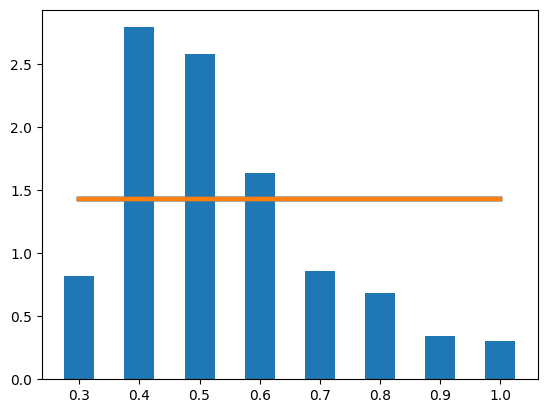
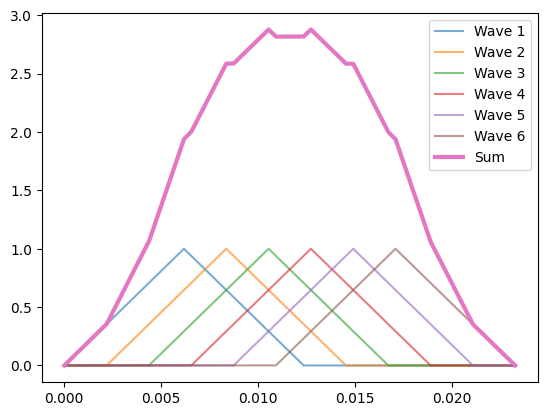

These charts were generated, in order, by the following Python code:
import numpy as np
import numpy.ma as ma
import matplotlib.pyplot as plt
from scipy.integrate import quad
from scipy.optimize import curve_fit
from scipy import stats
import math


# 默认打印禁止科学计数法
np.set_printoptions(suppress=True)
# 设置中文字体
plt.rcParams['font.sans-serif'] = ['SimHei']  # 使用 SimHei 字体
plt.rcParams['axes.unicode_minus'] = False  # 解决负号显示问题


def adjust_radius(radius_min, radius_max):
    """如果半径上下限相等，则微调radius_max，防止除零错误。"""
    # 转为numpy数组，方便处理
    radius_min = np.array(radius_min, dtype=float)
    radius_max = np.array(radius_max, dtype=float)

    # 找出相等的位置
    mask_equal = (radius_min == radius_max)

    # 微调
    radius_min[mask_equal] -= 1e-5
    radius_max[mask_equal] += 1e-5

    return radius_min, radius_max


def compute_elastoplastic_t_contact(DEM_density, DEM_modulus, DEM_miu, DEM_radius, DEM_velocity, Pier_modulus, Pier_miu, sigma_y):
    # Johnson弹塑性碰撞时长
    sigma_yd = sigma_y  # pd/pm = 1.28 for steel material
    p_d = 3.0 * sigma_yd
    modulus_star = 1/((1-DEM_miu**2)/DEM_modulus + (1-Pier_miu**2)/Pier_modulus)
    radius_star = DEM_radius
    mass_star = DEM_density * 4/3 * np.pi * radius_star**3
    velocity_relative = DEM_velocity

    coeff1 = 3 * np.pi**(5/4) * 4**(3/4) / 10
    coeff2 = p_d / modulus_star
    coeff3 = (1/2 * mass_star * velocity_relative**2 / (p_d * radius_star**3))**(-1/4)
    coeff_re = np.sqrt(coeff1 * coeff2 * coeff3)

    coeff_re = np.minimum(coeff_re, 1.0)
    print('coeff_re=', coeff_re)

    # 当速度比较小时，采用下式coeff_re2计算的恢复系数大于1，且与coeff_re相差较大，这说明使用p_d≈3.0σy不准确，故不采用
    # coeff_re2 = 3.7432822830305064 * np.sqrt(sigma_yd/modulus_star) * ((1/2*mass_star*velocity_relative**2)/(sigma_yd*radius_star**3))**(-1/8)

    def integrand(x):
        return 1 / np.sqrt(1 - x**(5/2))
    
    int_result, int_error = quad(integrand, 0, 1)

    delta_z_star = ((15*mass_star*velocity_relative**2) / (16*np.sqrt(radius_star)*modulus_star))**(2/5)
    t_elastic_origin = 2 * (delta_z_star/velocity_relative) * int_result

    # eq.(11.24), 本程序采用该式  
    t_elastic = 2.87 * (mass_star**2 / (radius_star*modulus_star**2 * (coeff_re*velocity_relative)))**(1/5)
    t_plastic = np.sqrt((np.pi * mass_star) / (8*radius_star*p_d))
    
    t_elastic_eq11_47 = 1.2 * coeff_re * t_plastic  # eq.(11.47)

    t_elastoplastic = t_elastic + t_plastic
    return t_elastic, t_elastoplastic

def compute_effective_volume_flux(pier_width, DEM_depth, radius_max, DEM_velocity):
    """计算桥墩有效宽度，根据截面形状调整。"""
    pier_width_effect = pier_width + 2 * radius_max
    DEM_depth_effect = DEM_depth
    effective_volume_flux = pier_width_effect * DEM_depth_effect * DEM_velocity
    
    return effective_volume_flux

def compute_DEM_depth(x_query):
    """
    查询给定 x_query 对应的平滑拟合值。
    曲线特点：先上升后平缓，右端趋于18。
    内部自动完成拟合和绘图。
    """
    # 原始数据
    x_data = np.array([1000, 2000, 4000, 8000, 16000])
    y_data = np.array([4.5, 9.5, 12.5, 16.0, 20.0])

    # 指数饱和模型： y = a - b * exp(-c * x)
    def exp_saturate(x, a, b, c):
        return a - b * np.exp(-c * x)

    # 初始猜测参数
    p0 = [max(y_data), max(y_data)-min(y_data), 1e-4]

    # 曲线拟合
    popt, _ = curve_fit(exp_saturate, x_data, y_data, p0=p0, maxfev=10000)

    # 绘制拟合曲线
    
    x_fit = np.linspace(min(x_data), max(x_data), 200)
    y_fit = exp_saturate(x_fit, *popt)  # * 的作用是将列表解包成多个独立参数
    '''
    plt.figure(figsize=(6,4))
    plt.scatter(x_data, y_data, color='red', label='data points')
    plt.plot(x_fit, y_fit, 'b-', label='fitted smooth curve')
    plt.xlabel('x')
    plt.ylabel('y')
    plt.title('Smooth saturating fit (approaching 18)')
    plt.grid(True, alpha=0.3)
    plt.legend()
    plt.tight_layout()
    plt.show()
    '''
    depth = exp_saturate(x_query, *popt)
    if depth.any() <= 0:
        raise ValueError('The flow depth is negative, please check the input parameters!')
    # 返回查询值
    if x_query.all()==x_data.all():
        return y_data
    else:
        return depth


def compute_Hertz_contact_forces(radius_min, radius_max, modulus_eq, dem_density, dem_velocity):
    """计算Hertz弹性接触理论中的接触力。"""
    radius_equ = (1/3 * (radius_max**2 + radius_max*radius_min + radius_min**2)) ** 0.5
    factor = (4/3) * modulus_eq**(2/5) * (5*np.pi/4)**(3/5) * dem_density**(3/5) * dem_velocity**(6/5)
    force_min = factor * radius_min**2
    force_max = factor * radius_max**2
    force_equ = factor * radius_equ**2

    coeff_force = 4/9 * (radius_max**2 + radius_max*radius_min + radius_min**2)
    force_average = coeff_force * (5*np.pi/4)**(3/5) * modulus_eq**(2/5) * dem_density**(3/5) * dem_velocity**(6/5)

    return force_min, force_max, force_equ, force_average


def compute_Thornton_contact_force(radius_min, radius_max, modulus_eq, dem_density, dem_velocity, sigma_y, distribute):
    """计算Thornton弹性/理想塑性-接触力的期望。"""

    F_single_min = np.zeros_like(dem_velocity)
    F_single_max = np.zeros_like(dem_velocity)
    E_Fmax_elastic = np.zeros_like(dem_velocity)
    E_Fmax_plastic = np.zeros_like(dem_velocity)
    E_Fmax = np.zeros_like(dem_velocity)

    # 计算弹性碰撞结果
    const_F_elastic = (4/3) * modulus_eq**0.4 * (5 * dem_density * np.pi * dem_velocity**2 / 4)**0.6
    F_single_min_elastic = const_F_elastic * radius_min**2
    F_single_max_elastic = const_F_elastic * radius_max**2
    #E_Fmax_elastic = (4/9) * (radius_max**2 + radius_max*radius_min + radius_min**2) * modulus_eq**0.4 * (5 * dem_density * np.pi * dem_velocity**2 / 4)**0.6

    # 计算塑性碰撞结果
    velocity_y = (np.pi/(2*modulus_eq))**2 * (2/(5*dem_density))**(1/2) * sigma_y**(5/2)

    const_F_plastic = np.sqrt((sigma_y**3*np.pi**3/(6*modulus_eq**2))**2 + np.pi**2*sigma_y*4/3*dem_density*(dem_velocity**2-velocity_y**2))
    F_single_min_plastic = const_F_plastic * radius_min**2
    F_single_max_plastic = const_F_plastic * radius_max**2
    #E_Fmax_elastic = (4/9) * (radius_max**2 + radius_max*radius_min + radius_min**2) * modulus_eq**0.4 * (5 * dem_density * np.pi * dem_velocity**2 / 4)**0.6
    print('F_single_max_plastic=', F_single_max_plastic)

    def integrate_r(r, const_F):
            return const_F * r**2

    if distribute == 'uniform':

        def integrand_unif_distribute(r_min, r_max, const_F, field_x,field_n):
            """计算均匀分布下的接触力"""
            # 1. 截断均匀分布 (uniform 在 [r_min, r_max] 上天然归一化)
            data_expanded = np.repeat(field_x, field_n)
            dist_unif = stats.uniform(loc=r_min, scale=r_max - r_min)
            #print(f"截断均匀分布 Uniform:\t loc={r_min:.4f}, scale={r_max - r_min:.4f}")
            # 执行数值积分，计算均匀分布下的期望接触力
            unif_result, unif_error = quad(lambda r: integrate_r(r,const_F) * dist_unif.pdf(r), r_min, r_max)

            x_plot = np.linspace(r_min, r_max, 100)
            plt.plot(x_plot, dist_unif.pdf(x_plot), '-', linewidth=3.0)
            return unif_result

        # 计算所有粒径范围的期望接触力
        for i in range(len(dem_velocity)):
            # 展开数据用于拟合
            field_x = np.linspace(radius_min[i], radius_max[i], 8)
            field_n = np.array([19, 65, 60, 38, 20, 16, 8, 7])
            plt.bar(field_x, field_n/((field_x[1] - field_x[0]) * field_n.sum()), 0.5*(field_x[1]-field_x[0]), color='C0')

            E_Fmax_elastic[i] = integrand_unif_distribute(radius_min[i], radius_max[i], const_F_elastic[i], field_x,field_n)
            E_Fmax_plastic[i] = integrand_unif_distribute(radius_min[i], radius_max[i], const_F_plastic[i], field_x,field_n)


    elif distribute == 'normal':

        def integrand_norm_distribute(r_min, r_max, const_F, field_x,field_n):
            """计算正态分布下的接触力"""
            # 2. 截断正态分布
            data_expanded = np.repeat(field_x, field_n)

            mu = (r_max + r_min) / 2
            sigma = np.std(data_expanded, ddof=1)  # 无偏估计
            a, b = (r_min - mu) / sigma, (r_max - mu) / sigma
            dist_norm = stats.truncnorm(a, b, loc=mu, scale=sigma)
            diff_cdf = (dist_norm.cdf(r_max) - dist_norm.cdf(r_min))
            #print(f"截断正态分布 TruncNorm:\t mu={mu:.4f}, sigma={sigma:.4f}, a={a:.4f}, b={b:.4f}")
            # 执行数值积分，计算均匀分布下的期望接触力
            norm_result, norm_error = quad(lambda r: integrate_r(r,const_F) * dist_norm.pdf(r)/diff_cdf, r_min, r_max)

            x_plot = np.linspace(r_min, r_max, 100)
            plt.plot(x_plot, dist_norm.pdf(x_plot)/diff_cdf, '-', linewidth=3.0)
            return norm_result
  
        # 计算所有粒径范围的期望接触力
        for i in range(len(dem_velocity)):
            # 展开数据用于拟合
            field_x = np.linspace(radius_min[i], radius_max[i], 8)
            field_n = np.array([19, 65, 60, 38, 20, 16, 8, 7])
            plt.bar(field_x, field_n/((field_x[1] - field_x[0]) * field_n.sum()), 0.5*(field_x[1]-field_x[0]), color='C0')

            E_Fmax_elastic[i] = integrand_norm_distribute(radius_min[i], radius_max[i], const_F_elastic[i], field_x,field_n)
            E_Fmax_plastic[i] = integrand_norm_distribute(radius_min[i], radius_max[i], const_F_plastic[i], field_x,field_n)

    elif distribute == 'weibull_r':

        def integrand_weibull_r_distribute(r_min, r_max, const_F, field_x,field_n):
            """计算weibull分布下的接触力"""
            # 3. 截断 Weibull 右偏
            data_expanded = np.repeat(field_x, field_n)

            c_wei_r, loc_wei_r, scale_wei_r = stats.weibull_min.fit(data_expanded)
            a_r, b_r = (r_min - loc_wei_r) / scale_wei_r, (r_max - loc_wei_r) / scale_wei_r
            weibull_r_dist = stats.truncweibull_min(c_wei_r, a_r, b_r, loc=loc_wei_r, scale=scale_wei_r)
            diff_cdf = (weibull_r_dist.cdf(r_max) - weibull_r_dist.cdf(r_min))
            #print(f"截断Weibull右偏 TruncWeibullMin_r:\t c={c_wei_r:.4f}, loc={loc_wei_r:.4f}, scale={scale_wei_r:.4f}, a={a_r:.4f}, b={b_r:.4f}")
            # 执行数值积分，计算均匀分布下的期望接触力
            weibull_r_result, weibull_r_error = quad(lambda r: integrate_r(r,const_F) * weibull_r_dist.pdf(r)/diff_cdf, r_min, r_max)

            x_plot = np.linspace(r_min, r_max, 100)
            plt.plot(x_plot, weibull_r_dist.pdf(x_plot)/diff_cdf, '-', linewidth=3.0)

            return weibull_r_result

        # 计算所有粒径范围的期望接触力
        for i in range(len(dem_velocity)):
            # 展开数据用于拟合
            field_x = np.linspace(radius_min[i], radius_max[i], 8)
            field_n = np.array([19, 65, 60, 38, 20, 16, 8, 7])
            plt.bar(field_x, field_n/((field_x[1] - field_x[0]) * field_n.sum()), 0.5*(field_x[1]-field_x[0]), color='C0')

            E_Fmax_elastic[i] = integrand_weibull_r_distribute(radius_min[i], radius_max[i], const_F_elastic[i], field_x,field_n)
            E_Fmax_plastic[i] = integrand_weibull_r_distribute(radius_min[i], radius_max[i], const_F_plastic[i], field_x,field_n)

    elif distribute == 'weibull_l':

        def integrand_weibull_l_distribute(r_min, r_max, const_F, field_x,field_n):
            """计算weibull分布下的接触力"""
            # 4. 截断 Weibull 左偏（用反向数据拟合）
            data_expanded = np.repeat(field_x, field_n)

            c_wei_l, loc_wei_l, scale_wei_l = stats.weibull_min.fit(np.repeat(field_x, field_n[::-1]))
            a_l, b_l = (r_min - loc_wei_l) / scale_wei_l, (r_max - loc_wei_l) / scale_wei_l
            weibull_l_dist = stats.truncweibull_min(c_wei_l, a_l, b_l, loc=loc_wei_l, scale=scale_wei_l)
            diff_cdf = (weibull_l_dist.cdf(r_max) - weibull_l_dist.cdf(r_min))
            #print(f"截断Weibull左偏 TruncWeibullMin_l:\t c={c_wei_l:.4f}, loc={loc_wei_l:.4f}, scale={scale_wei_l:.4f}, a={a_l:.4f}, b={b_l:.4f}")
            # 执行数值积分，计算均匀分布下的期望接触力
            weibull_l_result, weibull_l_error = quad(lambda r: integrate_r(r,const_F) * weibull_l_dist.pdf(r)/diff_cdf, r_min, r_max)
            
            x_plot = np.linspace(r_min, r_max, 100)
            plt.plot(x_plot, weibull_l_dist.pdf(x_plot)/diff_cdf, '-', linewidth=3.0)

            return weibull_l_result

        # 计算所有粒径范围的期望接触力
        for i in range(len(dem_velocity)):
            # 展开数据用于拟合
            field_x = np.linspace(radius_min[i], radius_max[i], 8)
            field_n = np.array([19, 65, 60, 38, 20, 16, 8, 7])
            plt.bar(field_x, field_n/((field_x[1] - field_x[0]) * field_n.sum()), 0.5*(field_x[1]-field_x[0]), color='C0')

            E_Fmax_elastic[i] = integrand_weibull_l_distribute(radius_min[i], radius_max[i], const_F_elastic[i], field_x,field_n)
            E_Fmax_plastic[i] = integrand_weibull_l_distribute(radius_min[i], radius_max[i], const_F_plastic[i], field_x,field_n)

    elif distribute == 'exponential':

        def integrand_expo_distribute(r_min, r_max, const_F, field_x,field_n):
            """计算指数分布下的接触力"""
            # 5. 截断指数分布
            data_expanded = np.repeat(field_x, field_n)

            b_fit, loc_fit, scale_fit = stats.truncexpon.fit(data_expanded)
            dist_expo = stats.truncexpon(b_fit, loc=loc_fit, scale=scale_fit)
            diff_cdf = (dist_expo.cdf(r_max) - dist_expo.cdf(r_min))
            #print(f"截断指数分布:\t b_fit={b_fit:.4f}, loc_fit={loc_fit:.4f}, scale_fit={scale_fit:.4f})
            # 执行数值积分，计算均匀分布下的期望接触力
            expo_result, expo_error = quad(lambda r: integrate_r(r,const_F) * dist_expo.pdf(r)/diff_cdf, r_min, r_max)
            
            x_plot = np.linspace(r_min, r_max, 100)
            plt.plot(x_plot, dist_expo.pdf(x_plot)/diff_cdf, '-', linewidth=3.0)

            return expo_result

        # 计算所有粒径范围的期望接触力
        for i in range(len(dem_velocity)):
            # 展开数据用于拟合
            field_x = np.linspace(radius_min[i], radius_max[i], 8)
            field_n = np.array([19, 65, 60, 38, 20, 16, 8, 7])
            #plt.bar(field_x, field_n/((field_x[1] - field_x[0]) * field_n.sum()), 0.5*(field_x[1]-field_x[0]), color='C0')

            E_Fmax_elastic[i] = integrand_expo_distribute(radius_min[i], radius_max[i], const_F_elastic[i], field_x,field_n)
            E_Fmax_plastic[i] = integrand_expo_distribute(radius_min[i], radius_max[i], const_F_plastic[i], field_x,field_n)
         
    # 用mask选择结果，分别赋值
    mask_elastic = dem_velocity <= velocity_y      # 低速冲击掩码，True表示速度小于等于临界速度
    mask_plastic = ~mask_elastic                       # 高速冲击掩码，True表示速度大于临界速度
    
    F_single_min = np.zeros_like(dem_velocity)
    F_single_min[mask_elastic] = F_single_min_elastic[mask_elastic]
    F_single_min[mask_plastic] = F_single_min_plastic[mask_plastic]
    
    F_single_max = np.zeros_like(dem_velocity)
    F_single_max[mask_elastic] = F_single_max_elastic[mask_elastic]
    F_single_max[mask_plastic] = F_single_max_plastic[mask_plastic]
    
    E_Fmax[mask_elastic] = E_Fmax_elastic[mask_elastic]
    E_Fmax[mask_plastic] = E_Fmax_plastic[mask_plastic]

    plt.show()

    return velocity_y, F_single_min, F_single_max, E_Fmax


def compute_gamma_space(Pier_shape):
        # 根据桥墩形状设置 gamma_space
    if Pier_shape == 'round':
        gamma_space = np.pi / 4
    elif Pier_shape == 'square':
        gamma_space = 1
    else:    
        raise ValueError('Shape Of Section Not Found!')
    return gamma_space

def generate_waveform(wave_type, num_points=2400, amplitude=1.0):
    """生成基础单峰波形"""
    x = np.linspace(0, 1, num_points)

    if wave_type == 'sine':
        return amplitude * np.sin(np.pi * x)
    
    elif wave_type == 'triangle':
        half = round(num_points / 2)
        rise = np.linspace(0, amplitude, half)
        fall = np.linspace(amplitude, 0, half)
        return np.concatenate((rise, fall[1:],np.array([0])),axis=0)
    
    elif wave_type == 'square':
        return np.full(num_points, amplitude)
    
    elif wave_type == 'sawtooth':
        return amplitude * x

    elif wave_type == 'trapezoidal':
        num_rise = round(num_points / 4)
        rise = np.linspace(0, amplitude, num_rise)
        const = np.full(num_points - 2*num_rise, amplitude)
        fall = np.linspace(amplitude, 0, num_rise)
        return np.concatenate((rise, const, fall),axis=0)

    
    elif wave_type in ('exponential', 'shock'):
        b = -np.log(0.02)/1.0
        return amplitude * np.exp(-b*x)

    elif wave_type == 'gaussian':
        return amplitude * np.exp(-20 * (x - 0.5) ** 2)
    
    else:
        raise ValueError(f"Unsupported wave type: {wave_type}")

def compute_gamma_time(wave_type,t_contact,delta_t_DEMs,amplitude=1, num_points=5000):
    """生成波形序列并求叠加"""
    num_waves = np.maximum(np.ceil(t_contact / delta_t_DEMs), 1).astype(int)
    print('num_waves=', num_waves)
    time_step = t_contact / num_points
    max_total_waves = np.zeros_like(t_contact)

    for i in range(len(t_contact)):
        if num_waves[i] == 1:
            max_total_waves[i] = 1
            continue
        
        shift_points = np.maximum(np.round(delta_t_DEMs[i] / time_step[i]), 1).astype(int)
        total_points = (num_waves[i] - 1) * shift_points + num_points
        time_values = np.arange(total_points) * time_step[i]

        base_wave = generate_waveform(wave_type, num_points, amplitude)
        total_wave = np.zeros(total_points)
        waveforms = []
        # 另一种方法为卷积实现，但当shift_points很大时，计算效率不如循环，可能造成资源浪费
        for j in range(num_waves[i]):
            wave = np.zeros(total_points)
            start = j * shift_points
            end = min(start + num_points, total_points)
            length = end - start
            wave[start:end] = base_wave[:length]
            waveforms.append(wave)
            total_wave += wave

        max_total_waves[i] = np.max(total_wave)
    
       
    # 绘制前几条单个波形
    print('waveforms=', waveforms)
    for k in range(len(waveforms)):
        plt.plot(time_values, waveforms[k], alpha=0.6, label=f'Wave {k+1}')
    # 绘制叠加波形
    plt.plot(time_values, total_wave, '-', linewidth=3.0, label='Sum')
    plt.legend()
    
    return max_total_waves


if __name__ == '__main__':
    # 参数定义

    
    # Yaoheba rock avalanche 2020
    case_number = 6
    #DEM_Volumn = np.array([1000,2000,4000,8000,10000])# np.linspace(1000, 16000, case_number)      # 碎屑流方量：m^3
    DEM_depth = np.array([6.5, 7.0, 14.0, 16.0, 18.0, 20.0])  # 通过DEM_Volumn计算DEM_depth（数值模拟）
    #  Prticle size: 0.3-0.6: 16000m^3方量：20m；8000m^3方量：13.5-14.5m/12.7m/s；4000m^3方量：6.4-8.3m/12m/s；2000m^3方量：3.9-4.9m/11m/s；1000m^3方量：2.9-3.45m/10.8m/s
    #  Prticle size: 0.6-1.2: 16000m^3方量：20m；8000m^3方量：12m；4000m^3方量：8m；2000m^3方量：4m；1000m^3方量：2.4m
    #  Prticle size: 0.3-1.2: 16000m^3方量：20m；8000m^3方量：12m；4000m^3方量：8m；2000m^3方量：4m；1000m^3方量：2.4m
    DEM_velocity = 11.8 * np.ones(case_number)  # (11.8 + (9.8-11.8)/(8000-1000) * (DEM_Volumn-1000))     # m/s
    DEM_density = 2500 * np.ones(case_number)      # kg/m3  花岗岩密度2500kg/m3
    DEM_modulus = 55e9 * np.ones(case_number)      # Pa   花岗岩弹性模量50-100GPa
    DEM_miu = 0.20 * np.ones(case_number)          # Poisson's ratio  花岗岩泊松比0.1-0.3
    DEM_strength = 60e6 * np.ones(case_number)     # 花岗岩强度 Pa

    # c_radius = np.array([0.45,0.75,1.05])
    # r_radius = np.array([0.01,0.05,0.15])
    # radius_min = np.repeat(c_radius, 3) - np.tile(r_radius, 3)  # m
    # radius_max = np.repeat(c_radius, 3) + np.tile(r_radius, 3)  # m
    radius_min = 0.3*np.ones(case_number)
    radius_max = 1.0*np.ones(case_number)

    ratio_solid = 0.61 * np.ones(case_number) # 固相体积分数0.61-0.68
    impact_angle_deg = 90 * np.ones(case_number)   # 冲击角度 °

    # Pier_shape = 'square', 'round'
    Pier_shape = 'round'
    Pier_width = 2.2 * np.ones(case_number)        # m
    Pier_modulus = 30e9 * np.ones(case_number)    # Pa 混凝土弹性模量:31GPa
    Pier_miu = 0.2 * np.ones(case_number)          # 混凝土Poisson's ratio ：0.2
    Pier_strength = 30e6 * np.ones(case_number)          # Pa 考虑应变率效应，放大系数为1.3828，C30混凝土静载强度:30 MPa
    '''
    # Choi et al. 2020参数
    DEM_depth = np.array([0.021, 0.026, 0.035, 0.031, 0.037, 0.046])# np.linspace(0.01, 0.06, num=6, endpoint=True)       # m
    case_number = len(DEM_depth)
    DEM_velocity = 1.8* np.ones(case_number)      # m/s
    DEM_density = 2500* np.ones(case_number)      # kg/m3  玻璃密度2500kg/m3
    DEM_modulus = 55e9* np.ones(case_number)      # Pa  玻璃弹性模量55GPa
    DEM_miu = 0.25* np.ones(case_number)          # Poisson's ratio  玻璃泊松比0.25
    DEM_strength = 50e6* np.ones(case_number)       # 屈服强度 50MPa
    radius_min = 10.0e-3/2* np.ones(case_number)   # m
    radius_max = 10.0e-3/2* np.ones(case_number)   # m
    ratio_solid = np.pi/6.0* np.ones(case_number) # 固相体积分数np.pi/6.0
    impact_angle_deg = 90* np.ones(case_number)   # 冲击角度 °

    Pier_shape = 'square'
    Pier_width = 0.2* np.ones(case_number)        # m
    Pier_modulus = 3.0e9* np.ones(case_number)    # Pa PMMA:3.0GPa (https://www.builditsolar.com/References/Glazing/physicalpropertiesAcrylic.pdf)
    Pier_miu = 0.3* np.ones(case_number)          # Poisson's ratio 
    Pier_strength = 50e6* np.ones(case_number)          # Pa PMMA:50 - 77 MPa
    
    # Wang et al. 2025参数
    DEM_depth = np.linspace(0.02, 0.09, num=8, endpoint=True)       # m
    case_number = len(DEM_depth)
    DEM_velocity = 1.8* np.ones(case_number)      # m/s
    DEM_density = 2550* np.ones(case_number)      # kg/m3  玻璃密度2500kg/m3
    DEM_modulus = 60e9* np.ones(case_number)      # Pa  玻璃弹性模量60GPa
    DEM_miu = 0.25* np.ones(case_number)          # Poisson's ratio  玻璃泊松比0.25
    DEM_strength = 10e6* np.ones(case_number)       # 屈服强度 70MPa
    radius_min = 0.004* np.ones(case_number)   # m
    radius_max = 0.004* np.ones(case_number)   # m
    ratio_solid = np.pi/6* np.ones(case_number) # 固相体积分数0.45, np.pi/6
    impact_angle_deg = 90* np.ones(case_number)   # 冲击角度 °

    Pier_shape = 'round'
    Pier_width = 0.1* np.ones(case_number)+0.016        # m
    Pier_modulus = 3.2e9* np.ones(case_number)    # Pa PMMA:3.0GPa (https://www.builditsolar.com/References/Glazing/physicalpropertiesAcrylic.pdf)
    Pier_density = 2550* np.ones(case_number)      # kg/m3  玻璃密度2500kg/m3
    Pier_miu = 0.35* np.ones(case_number)          # Poisson's ratio 
    Pier_strength = 10e6* np.ones(case_number)          # Pa PMMA:50 - 77 MPa
    '''

    wave_type = 'triangle'     # 脉冲型式：'sine'，'triangle'，'square'，'sawtooth'，'gaussian', 'exponential'/'shock','trapezoidal'
    dist_type = 'uniform'  # 'uniform','normal','exponential','weibull_l','weibull_r'

    # 调整半径
    radius_min, radius_max = adjust_radius(radius_min, radius_max)
    DEM_volume_flux = compute_effective_volume_flux(Pier_width, DEM_depth, radius_max, DEM_velocity)    # m^3/s

    C_JG_DEM = 1.297*np.exp(0.736*DEM_miu)
    C_JG_Pier = 1.297*np.exp(0.736*Pier_miu)
    sigma_y = np.minimum(C_JG_DEM * DEM_strength, C_JG_Pier * Pier_strength)

    # 计算冲击时间
    t_contact_elastic, t_contact_elastoplastic = compute_elastoplastic_t_contact(DEM_density, DEM_modulus, DEM_miu, radius_max, DEM_velocity, Pier_modulus, Pier_miu, sigma_y)
    #print('t_contact_elastic =', np.round(t_contact_elastic,9), 's')
    #print('t_contact_elastoplastic =', np.round(t_contact_elastoplastic,9), 's')

    # 计算等效弹性模量
    modulus_equ = 1 / ((1-Pier_miu**2) / Pier_modulus + (1-DEM_miu**2) / DEM_modulus)

    # Hertz弹性接触理论计算冲击力（接触力）
    force_min, force_max, force_equ, force_average = compute_Hertz_contact_forces(radius_min, radius_max, modulus_equ, DEM_density, DEM_velocity)
    print('[Hertz Elastic Theory]: ', '\n\tF_min=', np.round(force_min/1000,3), '\n\tF_max=',np.round(force_max/1000,3),'\n\tF_average=',np.round(force_average/1000,3),'kN')

    # Thornton弹性-理想塑性接触理论计算冲击力（接触力）
    #print('[Thornton Elasto-Plastic Theory]: ')
    v_y, F_min, F_max, E_Fmax = compute_Thornton_contact_force(radius_min, radius_max, modulus_equ, DEM_density, DEM_velocity, sigma_y, dist_type)
    print(f'\tF_min256 = {np.round(F_min,3)}, \n\tF_max = {np.round(F_max,3)}, \n\tforce_average = {np.round(E_Fmax,3)}', 'N')

    flow_time = np.ones_like(E_Fmax)  # s
    flow_volume_total = DEM_volume_flux * flow_time

    radius_avg = np.sqrt((radius_max**2 + radius_max*radius_min + radius_min**2)/3)
    DEM_impact_rate = np.round(ratio_solid * flow_volume_total / (4/3 * np.pi * (radius_avg**3 )))


    delta_t_DEMs = flow_time / DEM_impact_rate
    num_waves = np.maximum(np.ceil(t_contact_elastoplastic / delta_t_DEMs), 1).astype(int)

    # 碰撞过程时间离散性和总冲击力

    gamma_space = compute_gamma_space(Pier_shape)
    gamma_time  = compute_gamma_time(wave_type,t_contact_elastoplastic,delta_t_DEMs)
    print('gamma_time=', gamma_time)
    angle_impact = np.sin(np.radians(impact_angle_deg))

    total_force = gamma_time * gamma_space * angle_impact * E_Fmax

    print('DEM_impact_rate=',  np.array2string(DEM_impact_rate,              separator=', ', precision=1), 's^{-1}')
    #print('DEM_depth     =',   np.array2string(DEM_depth,                    separator=', ', precision=3), 'm'     )      
    print('ratio_solid   =',   np.array2string(ratio_solid,                  separator=', ', precision=2), ' '     )      
    #print('DEM_volume_flux =', np.array2string(DEM_volume_flux,              separator=', ', precision=1), 'm^3/s' )      
    print('num_waves     =',   np.array2string(num_waves,                    separator=', ', precision=1), ' '     )      
    print('delta_t_DEMs  =',   np.array2string(delta_t_DEMs*1000,            separator=', ', precision=3), 'ms'    )      
    print('t_contact     =',   np.array2string(t_contact_elastoplastic*1000, separator=', ', precision=3), 'ms'    )      
    print('DEM_velocity  =',   np.array2string(DEM_velocity,                 separator=', ', precision=5), 'm/s'   )      
    print('radius_min    =',   np.array2string(radius_min,                   separator=', ', precision=1), 'mm'    )      
    print('radius_max    =',   np.array2string(radius_max,                   separator=', ', precision=1), 'mm'    )      
    print('F_min         =',   np.array2string(F_min/1000,                   separator=', ', precision=2), 'kN'     )      
    print('F_max         =',   np.array2string(F_max/1000,                   separator=', ', precision=2), 'kN'     )      
    print('E_Fmax        =',   np.array2string(E_Fmax/1000,                  separator=', ', precision=2), 'kN'     )      
    print('total_force   =',   np.array2string(total_force/1000,             separator=', ', precision=2), 'kN'     )

    plt.show()


    ''' 
    # Choi et al. 2020参数
    DEM_velocity = 1.8      # m/s
    DEM_depth = 0.031       # m
    DEM_density = 2500      # kg/m3  玻璃密度2500kg/m3
    DEM_modulus = 55e9      # Pa  玻璃弹性模量55GPa
    DEM_miu = 0.25          # Poisson's ratio  玻璃泊松比0.25
    radius_min = 10.0e-3/2   # m
    radius_max = 10.0e-3/2   # m
    ratio_solid = np.pi/6.0 # 固相体积分数np.pi/6.0
    impact_angle_deg = 90   # 冲击角度 °

    Pier_shape = 'square'
    Pier_width = 0.2        # m
    Pier_modulus = 3.0e9    # Pa PMMA:3.0GPa (https://www.builditsolar.com/References/Glazing/physicalpropertiesAcrylic.pdf)
    Pier_miu = 0.3          # Poisson's ratio 
    sigma_y = 50e6          # Pa PMMA:50 - 77 MPa
    

    # Barbara et al. 2010 参数
    DEM_density = 1530      # kg/m3
    DEM_depth = 0.025       # m
    DEM_modulus = 30e9      # Pa
    DEM_miu = 0.30          # Poisson's ratio
    DEM_velocity = 2.9      # m/s
    radius_min = 0.3e-3/2   # m
    radius_max = 6.0e-3/2   # m
    ratio_solid = 0.4 #np.pi/6.0 # 固相体积分数
    impact_angle_deg = 51   # 冲击角度 °

    #Pier_shape = 'square'
    Pier_shape = 'round'
    Pier_width = 0.025      # m
    Pier_modulus = 4.0e9    # Pa PVC:2.4GPa - 4.1GPa
    Pier_miu = 0.3          # Poisson's ratio PVC:0.38
    sigma_y = 40e6          # Pa PVC:40 - 44 MPa
    

    # Zhong et al. 2022 参数
    DEM_density = 1550      # kg/m3
    DEM_depth = 0.8         # m
    DEM_modulus = 30e9      # Pa
    DEM_miu = 0.30          # Poisson's ratio
    DEM_velocity = 28.23    # m/s
    radius_min = 0.1        # m
    radius_max = 0.2        # m
    ratio_solid = np.pi/6.0 # 固相体积分数
    impact_angle_deg = 60   # 冲击角度 °

    #Pier_shape = 'square'
    Pier_shape = 'round'
    Pier_width = 1.8        # m
    Pier_modulus = 32.5e9   # Pa 30GPa - 32.5GPa
    Pier_miu = 0.3          # Poisson's ratio
    sigma_y = 40e6          # Pa

    # Wang et al. 2025 参数
    DEM_density = 2550      # kg/m3
    DEM_depth = 0.05        # m
    DEM_modulus = 60e9      # Pa
    DEM_miu = 0.25          # Poisson’s ratio
    DEM_velocity = 1.6      # m/s
    radius_min = 4.0e-3     # m
    radius_max = 4.0e-3     # m
    ratio_solid = 0.45      # 固相体积分数
    impact_angle_deg = 72   # 冲击角度 °

    #Pier_shape = 'square'
    Pier_shape = 'round'
    Pier_width = 0.1
    Pier_modulus = 3.2e9    # Pa
    Pier_miu = 0.35         # Poisson’s ratio
    sigma_y = 30e6          # Pa
    '''
